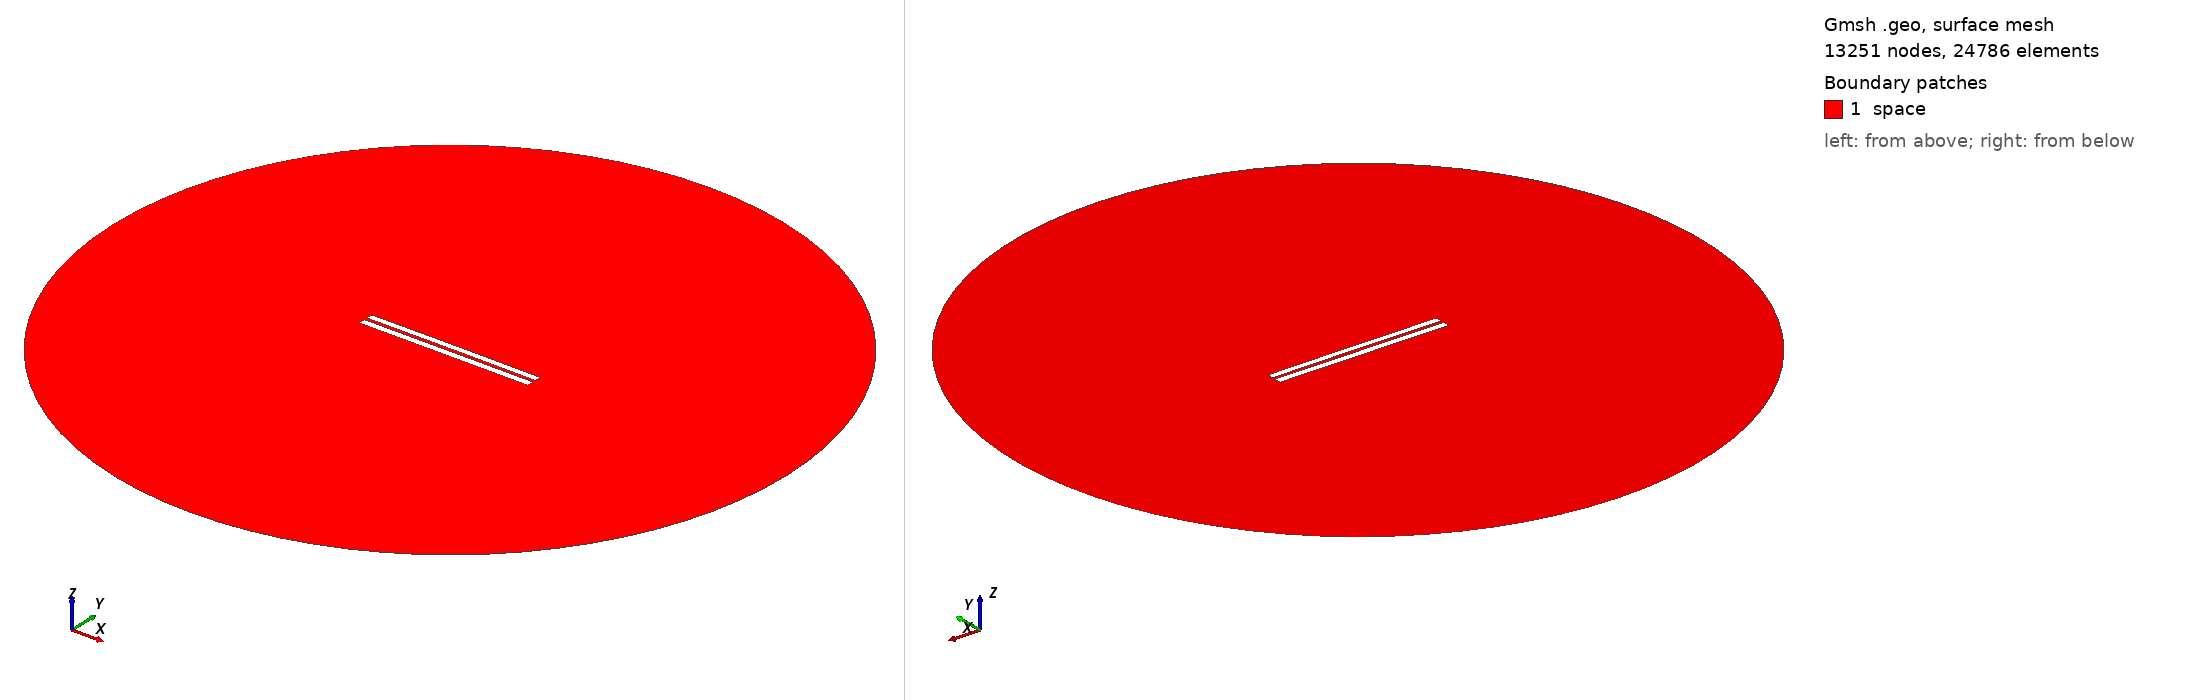

Gmsh geometry script, surface-meshed: 13251 nodes, 24786 surface elements. Boundary patches (legend numbers): 1 space. Left view from above one corner, right view from below the opposite corner. Legend entries are the model's physical surfaces. The drawing asked Gmsh for element sizes between 1% and 20% of the model's largest extent; the script's own settings can give other sizes.

=== 4088.geo (drawn) ===
//---------------------------------------
// Geometry kernel
//---------------------------------------

SetFactory("OpenCASCADE");



//---------------------------------------
// Parameters of the geometry
//---------------------------------------

// Overetch of the upper plate
overetch = 0.125;

// Distance between the plates
distance = 1.75;

// Discretization over the x axis (for the deformation)
nx = 50; 

// Length of the plate
L = 100 - overetch; 

// Number of modes
n = 4; 

// 1st mode coefficient
coeff(1) = 0.0;
beta(1) = 0.596864 * 3.1415926535 / L;

// 2nd mode coefficient
coeff(2) = 0.07499999999999998;
beta(2) = 1.49418 * 3.1415926535 / L;

// 3rd mode coefficient
coeff(3) = 0.0;
beta(3) = 2.50025 * 3.1415926535 / L;

// 4th mode coefficient
coeff(4) = 0.0;
beta(4) = 3.49999 * 3.1415926535 / L;



//---------------------------------------
// Upper plate (deformed rectangle)
//---------------------------------------

// Coordiantes of the upper plate
xmin = -50;
xmax = 50 - overetch;

// Height of the upper plate
yheight = 4 - 2 * overetch;

// Indexes of the points
UpperID[] = {};
LowerID[] = {};
LeftID[] = {};
RightID[] = {};

// Point index
p = 1;

// Horizontal edges
For i In {1:nx}
    x = xmin + (i-1)*(xmax - xmin)/(nx-1);

    y_bottom = distance / 2 + overetch;
    For j In {1:n}
        C = (Cosh(beta(j)*L) + Cos(beta(j)*L)) / (Sinh(beta(j)*L) + Sin(beta(j)*L));
        y_bottom  = y_bottom + coeff(j) * (Cosh(beta(j)*(x+50)) - Cos(beta(j)*(x+50)) - C * (Sinh(beta(j)*(x+50)) - Sin(beta(j)*(x+50))));
    EndFor

    y_top = y_bottom + yheight;

    Point(p) = {x, y_top, 0, 1.0};
    UpperID[i] = p;
    p = p + 1;

    Point(p) = {x, y_bottom, 0, 1.0};
    LowerID[i] = p;
    p = p + 1;
EndFor

// Create point lists
UpperPts[] = {}; LowerPts[] = {};
For i In {1:nx}
  UpperPts[] += {UpperID[i]};
  LowerPts[] += {LowerID[i]};
EndFor

// Build splines
Spline(1) = {UpperPts[]};
Spline(2) = {LowerPts[]};
Line(3) = {LowerPts[nx-1], UpperPts[nx-1]};
Line(4) = {LowerPts[0], UpperPts[0]};

// Build the plane surface
Curve Loop(1) = {2, 3, -1, -4};
Plane Surface(1) = {1};



//---------------------------------------
// Lower plate (rectangle)
//---------------------------------------

// Vertices
Point(1001) = {-50, -1, 0, 1.0};
Point(1002) = { 50, -1, 0, 1.0};
Point(1003) = { 50,  -5, 0, 1.0};
Point(1004) = {-50,  -5, 0, 1.0};

// Edges
Line(5) = {1001, 1002};
Line(6) = {1002, 1003};
Line(7) = {1003, 1004};
Line(8) = {1004, 1001};

// Plane surface
Line Loop(2) = {5, 6, 7, 8};
Plane Surface(2) = {2}; 



//---------------------------------------
// Outer (fictious) boundary
//---------------------------------------

// Points
Point(1005) = {0, 0, 0};       // Center
Point(1006) = {200, 0, 0};     // Start point
Point(1007) = {0, 200, 0};     // 90 degrees
Point(1008) = {-200, 0, 0};    // 180 degrees
Point(1009) = {0, -200, 0};    // 270 degrees

// Circle arcs (each needs start, center, end)
Circle(9) = {1006, 1005, 1007};
Circle(10) = {1007, 1005, 1008};
Circle(11) = {1008, 1005, 1009};
Circle(12) = {1009, 1005, 1006};

// Plane surface for the entire domain
Curve Loop(3) = {9, 10, 11, 12};
Surface(3) = {3};

// Subtract the plates from the whole domain to obtain the actual domain where we want to solve the equations
BooleanDifference{ Surface{3}; Delete; }{ Surface{1}; Surface{2}; Delete; }




//---------------------------------------
// Transfinite Lines/Curves
//---------------------------------------

// Set the number of points on the boundaries
r = 7;

// Plates
Transfinite Curve {1, 2} = 50*r Using Progression 1;
Transfinite Curve {3, 4} = 2*r Using Progression 1;
Transfinite Line {5, 7} = 50*r Using Progression 1;
Transfinite Line {6, 8} = 2*r Using Progression 1;

// Outer boundary
Transfinite Line {9, 10, 11, 12} = 20 Using Progression 1;



//---------------------------------------
// Physical groups
//---------------------------------------                

// Physical curves (boundaries)
Physical Line("force_segment", 10) = {2};
Physical Line("upper_plate", 11) = {1, 3, 4};
Physical Line("lower_plate", 12) = {5, 6, 7, 8};
Physical Line("boundary", 20) = {9, 10, 11, 12};

// Physical Surfaces
Physical Surface("space", 30) = {3};



//---------------------------------------
// 6. Generate the Mesh
//---------------------------------------

// 2D mesh generation
Mesh 2;
